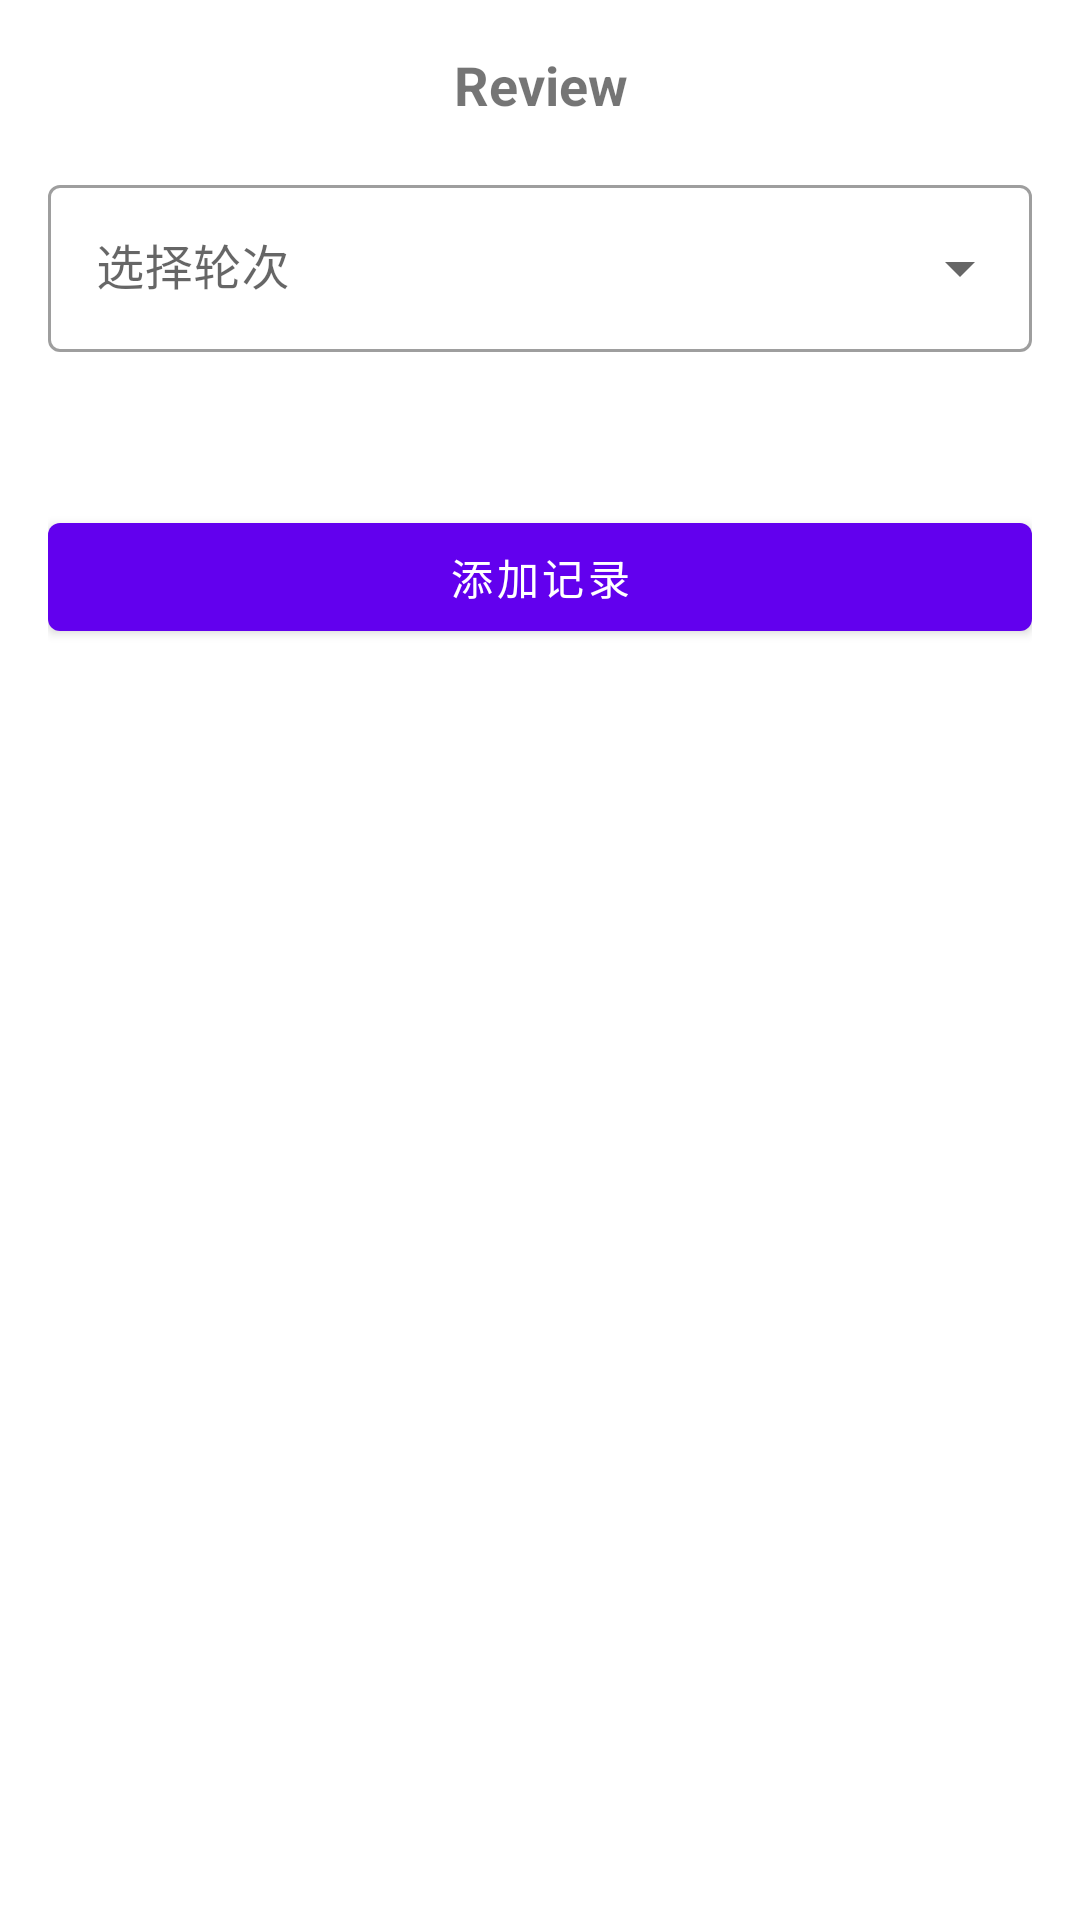

Layout XML and referenced resources for this Android screen:
<!-- AndroidManifest.xml: application theme Theme.VoiceWolf -->
<!-- res/layout/dialog_round_review.xml -->
<?xml version="1.0" encoding="utf-8"?>
<LinearLayout xmlns:android="http://schemas.android.com/apk/res/android"
    xmlns:app="http://schemas.android.com/apk/res-auto"
    android:layout_width="match_parent"
    android:layout_height="wrap_content"
    android:orientation="vertical"
    android:padding="16dp">

    <TextView
        android:id="@+id/reviewTitle"
        android:layout_width="match_parent"
        android:layout_height="wrap_content"
        android:text="Review"
        android:textSize="18sp"
        android:textStyle="bold"
        android:gravity="center"
        android:layout_marginBottom="16dp"/>

    
    <com.google.android.material.textfield.TextInputLayout
        android:id="@+id/roundSelector"
        style="@style/Widget.MaterialComponents.TextInputLayout.OutlinedBox.ExposedDropdownMenu"
        android:layout_width="match_parent"
        android:layout_height="wrap_content"
        android:hint="选择轮次">

        <AutoCompleteTextView
            android:id="@+id/roundDropdown"
            android:layout_width="match_parent"
            android:layout_height="wrap_content"
            android:inputType="none"/>
    </com.google.android.material.textfield.TextInputLayout>

    
    <androidx.core.widget.NestedScrollView
        android:layout_width="match_parent"
        android:layout_height="wrap_content"
        android:layout_marginTop="16dp"
        android:maxHeight="300dp">

        <TextView
            android:id="@+id/reviewContent"
            android:layout_width="match_parent"
            android:layout_height="wrap_content"
            android:textSize="14sp"
            android:lineSpacingExtra="4dp"/>
    </androidx.core.widget.NestedScrollView>

    
    <com.google.android.material.button.MaterialButton
        android:id="@+id/btnAddRecord"
        android:layout_width="match_parent"
        android:layout_height="wrap_content"
        android:layout_marginTop="16dp"
        android:text="添加记录"/>

</LinearLayout>
<!-- resources referenced by this layout -->
<resources>
  <style name="Theme.VoiceWolf" parent="Theme.MaterialComponents.DayNight.NoActionBar">
          
          <item name="colorPrimary">@color/purple_500</item>
          <item name="colorPrimaryVariant">@color/purple_700</item>
          <item name="colorOnPrimary">@color/white</item>
          
          <item name="colorSecondary">@color/teal_200</item>
          <item name="colorSecondaryVariant">@color/teal_700</item>
          <item name="colorOnSecondary">@color/black</item>
          
          <item name="android:statusBarColor">?attr/colorPrimaryVariant</item>
      </style>
  <color name="purple_500">#FF6200EE</color>
  <color name="purple_700">#FF3700B3</color>
  <color name="white">#FFFFFFFF</color>
  <color name="teal_200">#FF03DAC5</color>
  <color name="teal_700">#FF018786</color>
  <color name="black">#FF000000</color>
</resources>
